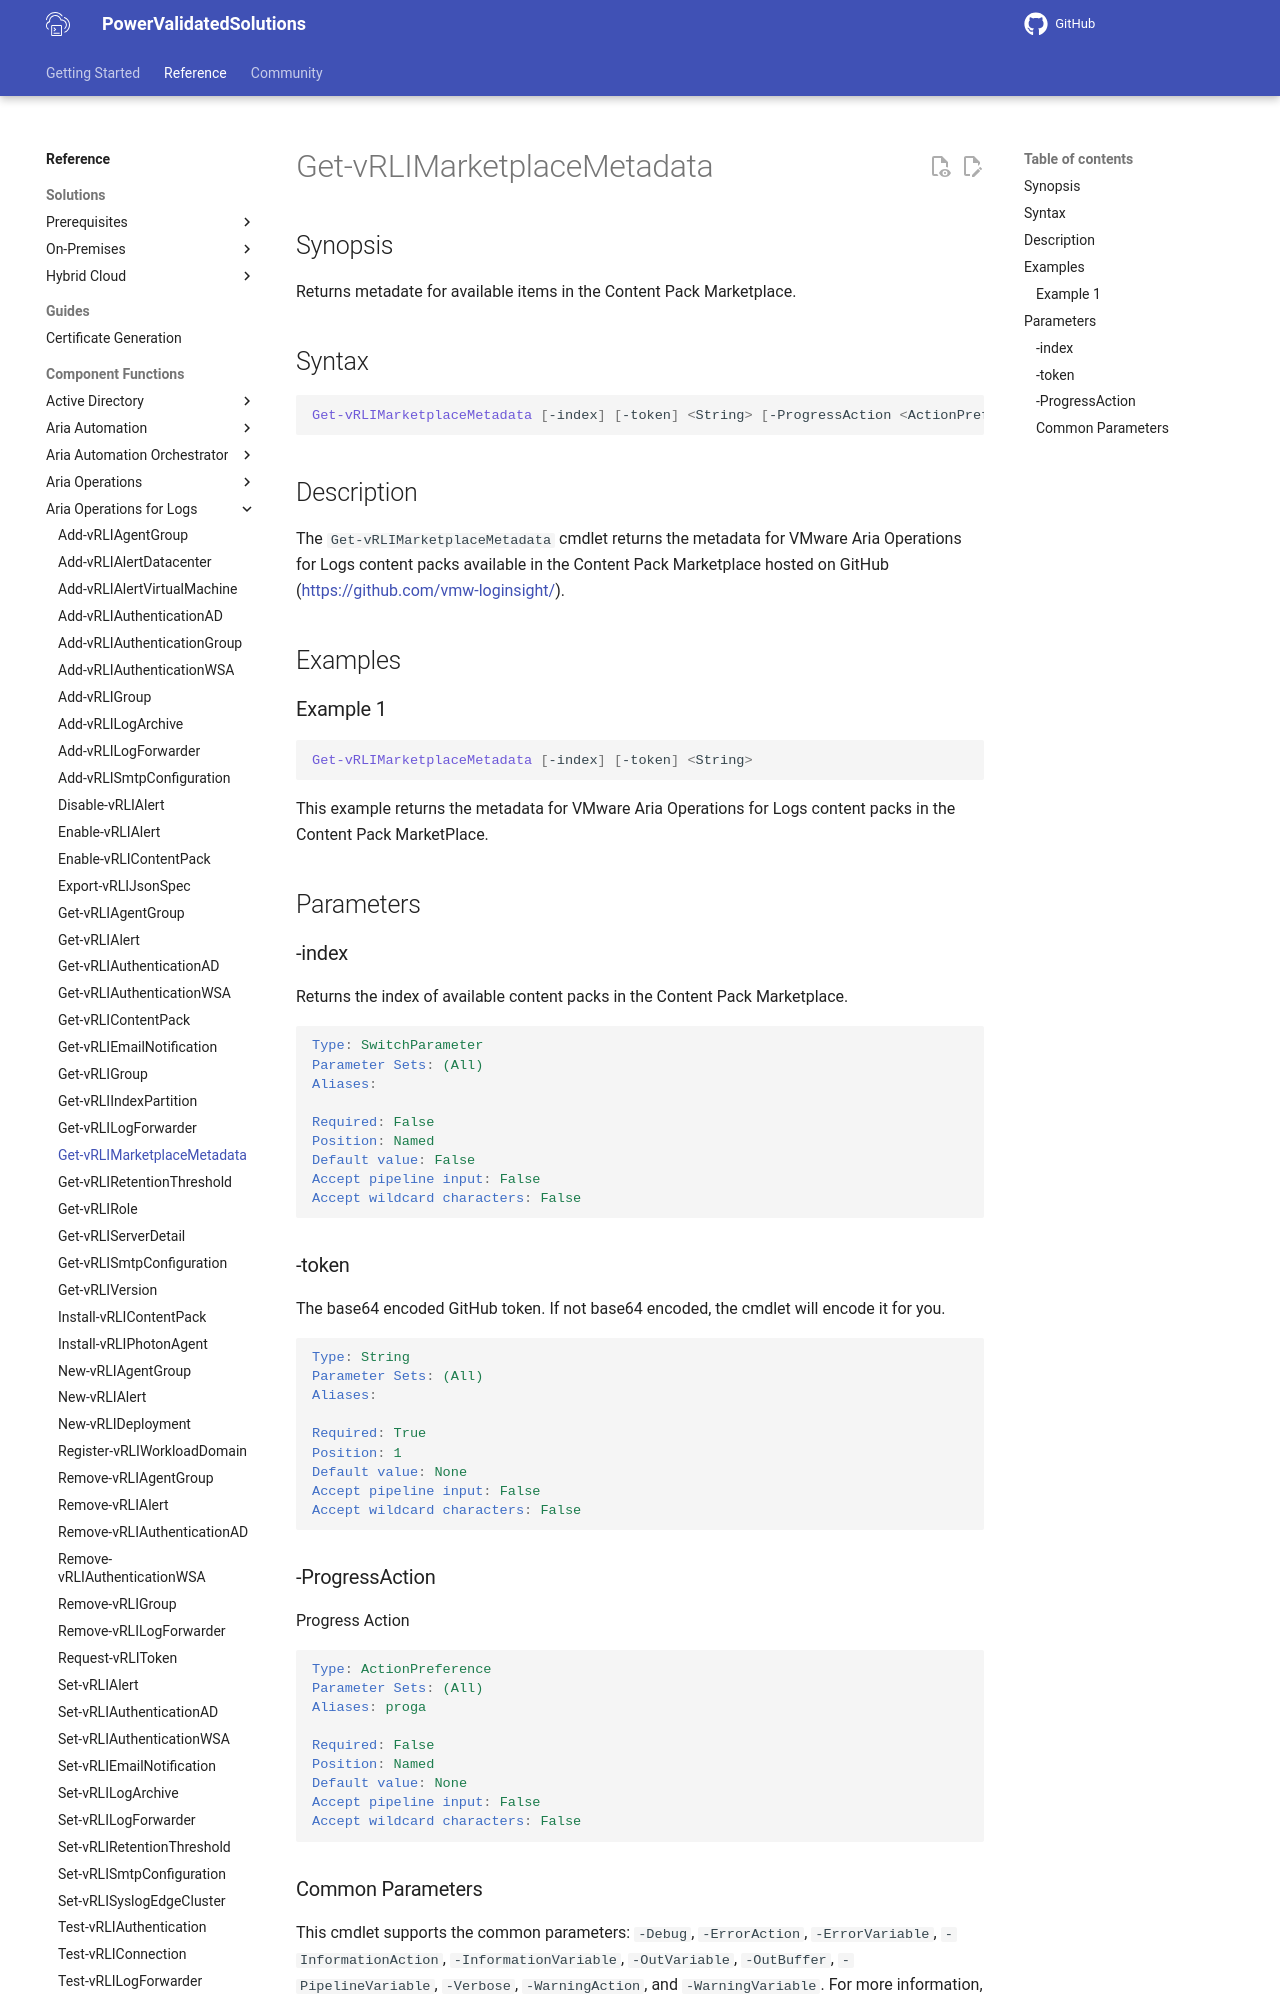

repository: vmware/power-validated-solutions-for-cloud-foundation · page: documentation/functions/aria-suite/aria-operations-logs/Get-vRLIMarketplaceMetadata/index.html · generator: mkdocs

# Get-vRLIMarketplaceMetadata

## Synopsis

Returns metadate for available items in the Content Pack Marketplace.

## Syntax

```powershell
Get-vRLIMarketplaceMetadata [-index] [-token] <String> [-ProgressAction <ActionPreference>] [<CommonParameters>]
```

## Description

The `Get-vRLIMarketplaceMetadata` cmdlet returns the metadata for VMware Aria Operations for Logs content packs
available in the Content Pack Marketplace hosted on GitHub (<https://github.com/vmw-loginsight/>).

## Examples

### Example 1

```powershell
Get-vRLIMarketplaceMetadata [-index] [-token] <String>
```

This example returns the metadata for VMware Aria Operations for Logs content packs in the Content Pack MarketPlace.

## Parameters

### -index

Returns the index of available content packs in the Content Pack Marketplace.

```yaml
Type: SwitchParameter
Parameter Sets: (All)
Aliases:

Required: False
Position: Named
Default value: False
Accept pipeline input: False
Accept wildcard characters: False
```

### -token

The base64 encoded GitHub token. If not base64 encoded, the cmdlet will encode it for you.

```yaml
Type: String
Parameter Sets: (All)
Aliases:

Required: True
Position: 1
Default value: None
Accept pipeline input: False
Accept wildcard characters: False
```
